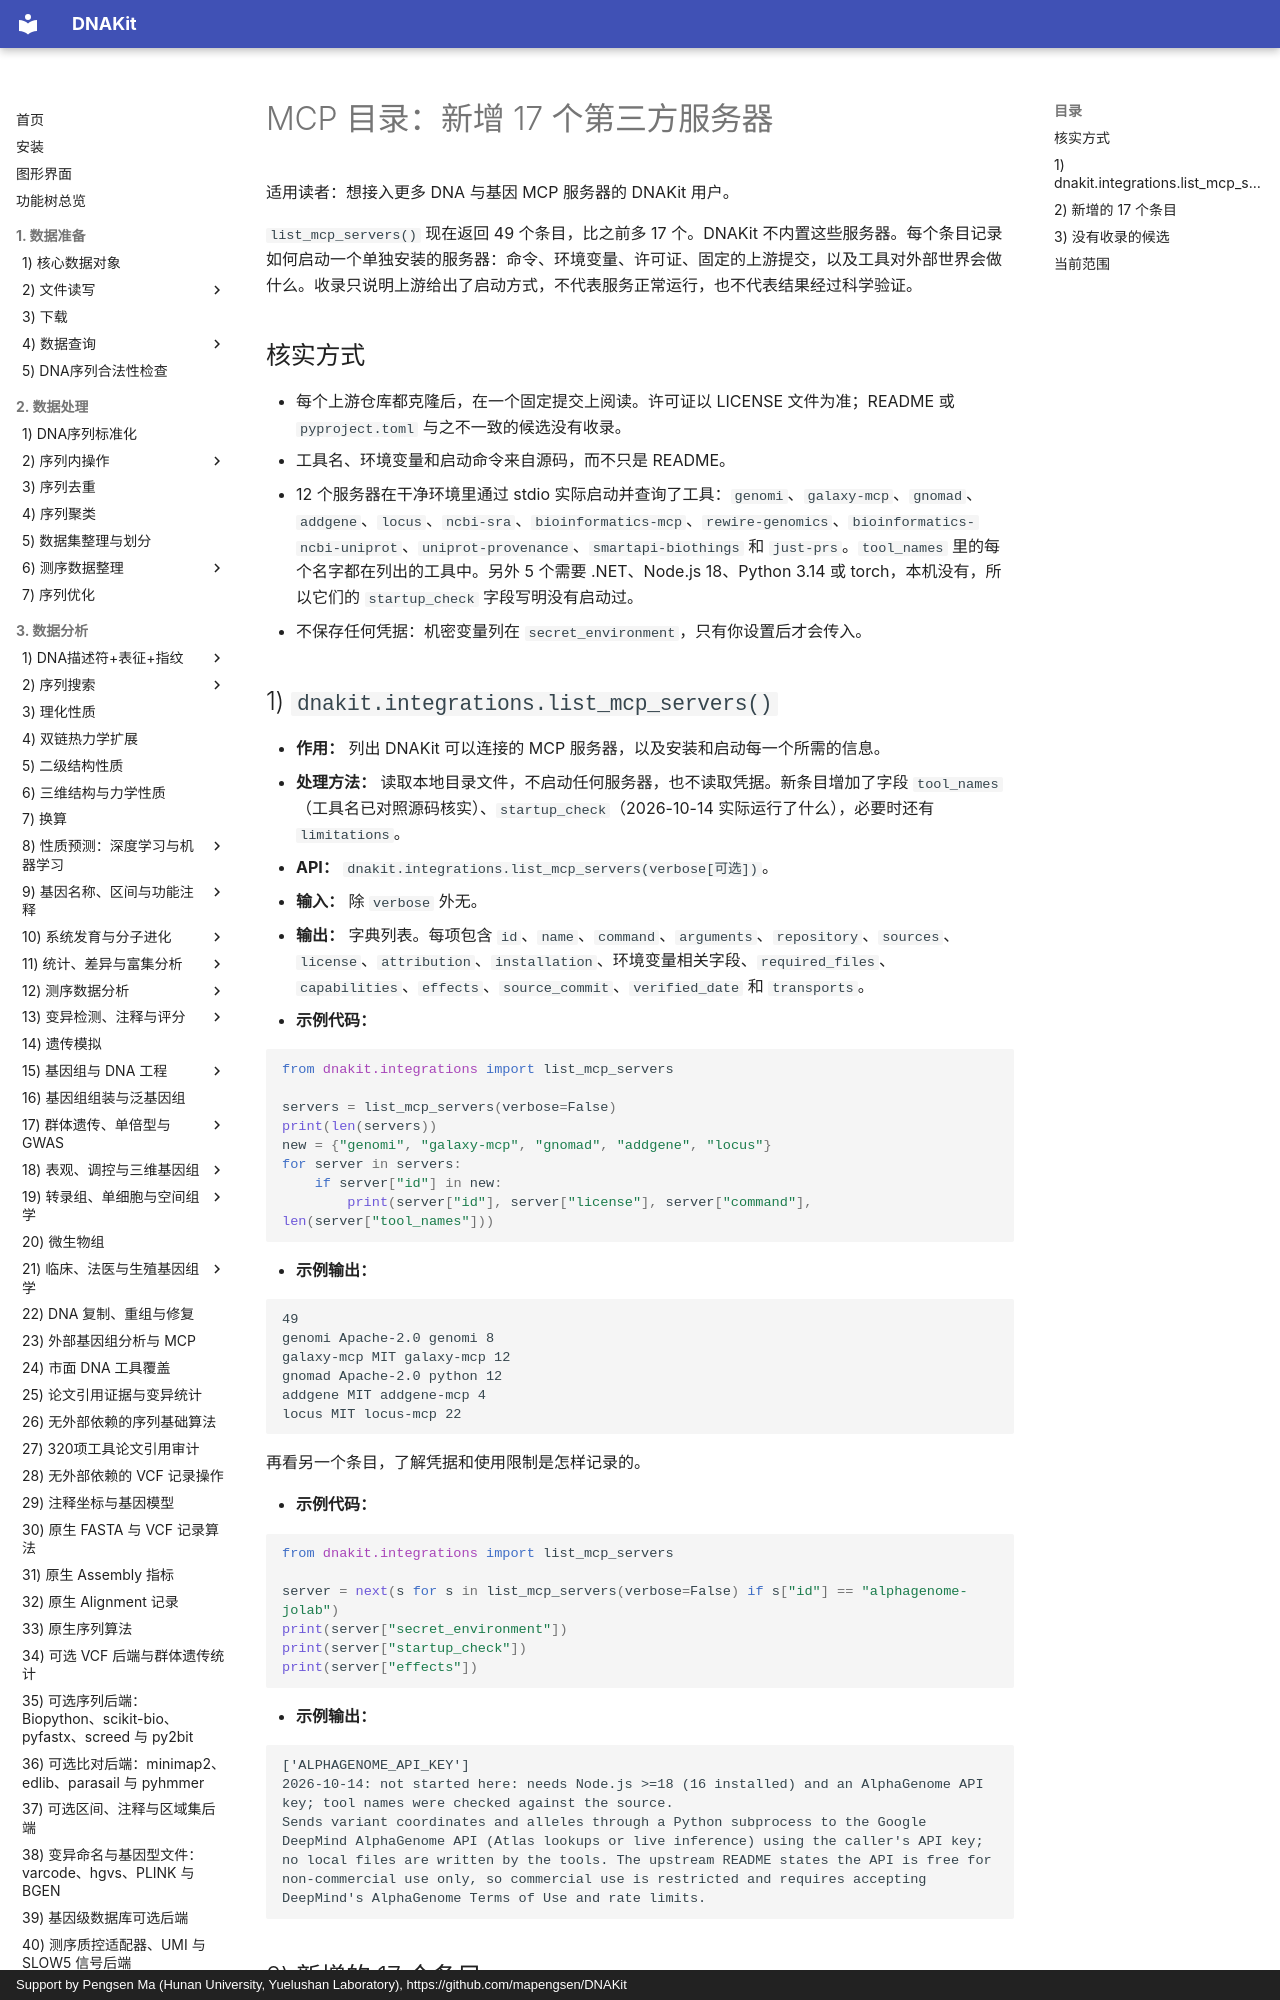

repository: mapengsen/DNAKit · page: api/features/110_mcp_catalog_expansion/index.html · generator: mkdocs · copyright: Support by Pengsen Ma (Hunan University, Yuelushan Laboratory), https://github.com/mapengsen/DNAKit

# MCP 目录：新增 17 个第三方服务器

适用读者：想接入更多 DNA 与基因 MCP 服务器的 DNAKit 用户。

`list_mcp_servers()` 现在返回 49 个条目，比之前多 17 个。DNAKit 不内置这些服务器。每个条目记录如何启动一个单独安装的服务器：命令、环境变量、许可证、固定的上游提交，以及工具对外部世界会做什么。收录只说明上游给出了启动方式，不代表服务正常运行，也不代表结果经过科学验证。

## 核实方式

- 每个上游仓库都克隆后，在一个固定提交上阅读。许可证以 LICENSE 文件为准；README 或 `pyproject.toml` 与之不一致的候选没有收录。
- 工具名、环境变量和启动命令来自源码，而不只是 README。
- 12 个服务器在干净环境里通过 stdio 实际启动并查询了工具：`genomi`、`galaxy-mcp`、`gnomad`、`addgene`、`locus`、`ncbi-sra`、`bioinformatics-mcp`、`rewire-genomics`、`bioinformatics-ncbi-uniprot`、`uniprot-provenance`、`smartapi-biothings` 和 `just-prs`。`tool_names` 里的每个名字都在列出的工具中。另外 5 个需要 .NET、Node.js 18、Python 3.14 或 torch，本机没有，所以它们的 `startup_check` 字段写明没有启动过。
- 不保存任何凭据：机密变量列在 `secret_environment`，只有你设置后才会传入。
